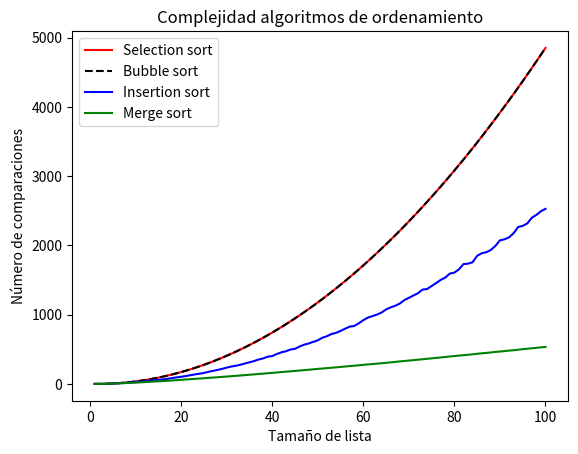

Write Python code to recreate this figure.
#%%Ejercicio 12.4
import random
import numpy as np
import matplotlib.pyplot as plt

def generar_lista(N):
    return [random.randint(1, 1000) for i in range(N)]

def ord_burbujeo(lista):
    '''
    Ordena la lista utilizando ordenamiento por burbujeo (intercambios)
    Cuenta la cantidad de comparaciones.'''
    n = len(lista)
    count = 0
    #Por cada elemento de la lista
    for i in range(n):
        #Lo voy corriendo hasta la posición que le corresponda
        #Invariante: los últimos i elementos ya están ordenados
        for j in range(0, n-i-1):
            count +=1
            if lista[j] > lista[j+1]:
                aux = lista[j]
                lista[j] = lista[j+1]
                lista[j+1] = aux
    return count

def ord_insercion(lista):
    """Ordena una lista de elementos según el método de inserción.
       Pre: los elementos de la lista deben ser comparables.
       Post: la lista está ordenada."""
    count = 0
    for i in range(len(lista) - 1):
        count += 1
        if lista[i + 1] < lista[i]:
            count += reubicar(lista, i + 1)
    return count

def reubicar(lista, p):
    """Reubica al elemento que está en la posición p de la lista
       dentro del segmento [0:p-1].
       Pre: p tiene que ser una posicion válida de lista."""
    count = 0
    v = lista[p]
    j = p
    while j > 0 and v < lista[j - 1]:
        count += 1
        lista[j] = lista[j - 1]
        j -= 1
    lista[j] = v
    return count

def ord_seleccion(lista):
    """Ordena una lista de elementos según el método de selección.
        Cuenta la cantidad de comparaciones. 
       Pre: los elementos de la lista deben ser comparables.
       Post: la lista está ordenada."""
    count = 0
    n = len(lista) - 1

    while n > 0:
        p, c = buscar_max(lista, 0, n)
        count += c
        lista[p], lista[n] = lista[n], lista[p]
        n = n - 1
    
    return count

def buscar_max(lista, a, b):
    """Devuelve la posición del máximo elemento en un segmento de
       lista de elementos comparables. También la cantidad de comparaciones que realizó. 
       La lista no debe ser vacía.
       a y b son las posiciones inicial y final del segmento"""
    pos_max = a
    count = 0
    for i in range(a + 1, b + 1):
        count += 1
        if lista[i] > lista[pos_max]:
            pos_max = i
    return pos_max, count

#%%Ejercicio 12.16
def merge(lista1, lista2):
    """Intercala los elementos de lista1 y lista2 de forma ordenada.
       Pre: lista1 y lista2 deben estar ordenadas.
       Devuelve: una lista con los elementos de lista1 y lista2."""
    contador, i, j = 0, 0, 0
    resultado = []

    while(i < len(lista1) and j < len(lista2)):
        contador += 1
        if (lista1[i] < lista2[j]):
            resultado.append(lista1[i])
            i += 1
        else:
            resultado.append(lista2[j])
            j += 1

    # Agregar lo que falta de una lista
    resultado += lista1[i:]
    resultado += lista2[j:]

    return resultado, contador

def merge_sort(lista):
    """Ordena lista mediante el método merge sort.
       Pre: lista debe contener elementos comparables.
       Devuelve: una nueva lista ordenada."""
    cant_comp = 0

    if len(lista) < 2:
        lista_nueva = lista
    else:
        medio = len(lista) // 2
        izq, c_izq = merge_sort(lista[:medio])
        der, c_der = merge_sort(lista[medio:])
        lista_nueva, c_merge = merge(izq, der)

        cant_comp = c_izq + c_der + c_merge
    
    return lista_nueva, cant_comp

def experimento(N, k):
    '''Repite k veces generar una lista de largo N,
     ordena la lista con los tres métodos y promedia la cantidad de operaciones realizadas'''
    comp_selection = 0
    comp_burbujeo = 0
    comp_insertion = 0
    comp_merge = 0
    for K in range(k):
        lista = generar_lista(N)
        comp_selection += ord_seleccion(lista.copy())
        comp_burbujeo += ord_burbujeo(lista.copy())
        comp_insertion += ord_insercion(lista.copy())
        comp_merge += merge_sort(lista.copy())[1]
    #Promedio los valores
    comp_burbujeo = comp_burbujeo/k
    comp_selection = comp_selection/k
    comp_insertion = comp_insertion/k
    comp_merge = comp_merge/k
    return (comp_burbujeo, comp_insertion, comp_selection, comp_merge)

#%% Ejercicio 12.15
def experimento_vectores(Nmax):
    '''
    Comparación visual de  la cantidad de comparaciones que realiza cada algoritmo
    Merge sort a medida que incrementa el tamaño de la lista, realiza menos 
    comparaciones que los demás métodos. Selection sort y Bubble sort se comportan igual.
    '''
    comparaciones_seleccion = np.zeros(Nmax)
    comparaciones_insercion = np.zeros(Nmax)
    comparaciones_burbujeo = np.zeros(Nmax)
    comparaciones_merge = np.zeros(Nmax)

    for N in range(1, Nmax):
        res_burb, res_ins, res_sel, res_merge = experimento(N, 100)
        comparaciones_burbujeo[N] = res_burb
        comparaciones_insercion[N] = res_ins
        comparaciones_seleccion[N] = res_sel
        comparaciones_merge[N] = res_merge
    
    x = np.linspace(1, Nmax, Nmax)
    plt.plot(x, comparaciones_seleccion, color='red', label='Selection sort')
    plt.plot(x, comparaciones_burbujeo, color='black', label='Bubble sort', linestyle='--')
    plt.plot(x, comparaciones_insercion, color='blue', label='Insertion sort')
    plt.plot(x, comparaciones_merge, color='green', label='Merge sort')
    
    plt.xlabel("Tamaño de lista")
    plt.ylabel("Número de comparaciones")
    plt.title("Complejidad algoritmos de ordenamiento")
    
    plt.legend()


#%%
if __name__ == "__main__":
    lista = [3, 2, -1, 5, 0, 2]
    print(ord_insercion(lista))
    lista = [5, 4, 3, 2, 1]
    print(ord_burbujeo(lista))
    print(experimento(10, 100))
    experimento_vectores(100)
# %%
